4-way image classification set "chess_test" from GitHub (DavidHeavey/chess); label vocabulary: white bishop, white king, white knight, white pawn.

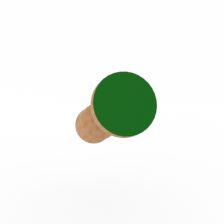
Label: white king

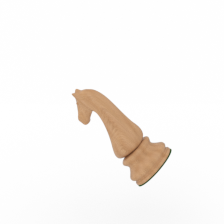
Label: white knight

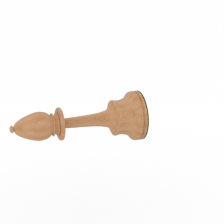
Label: white bishop

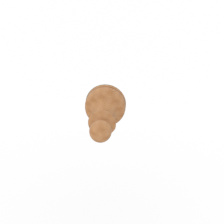
Label: white pawn

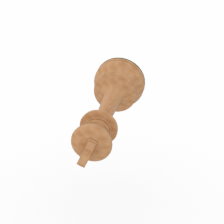
Label: white king

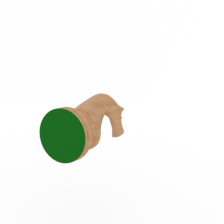
Label: white knight
